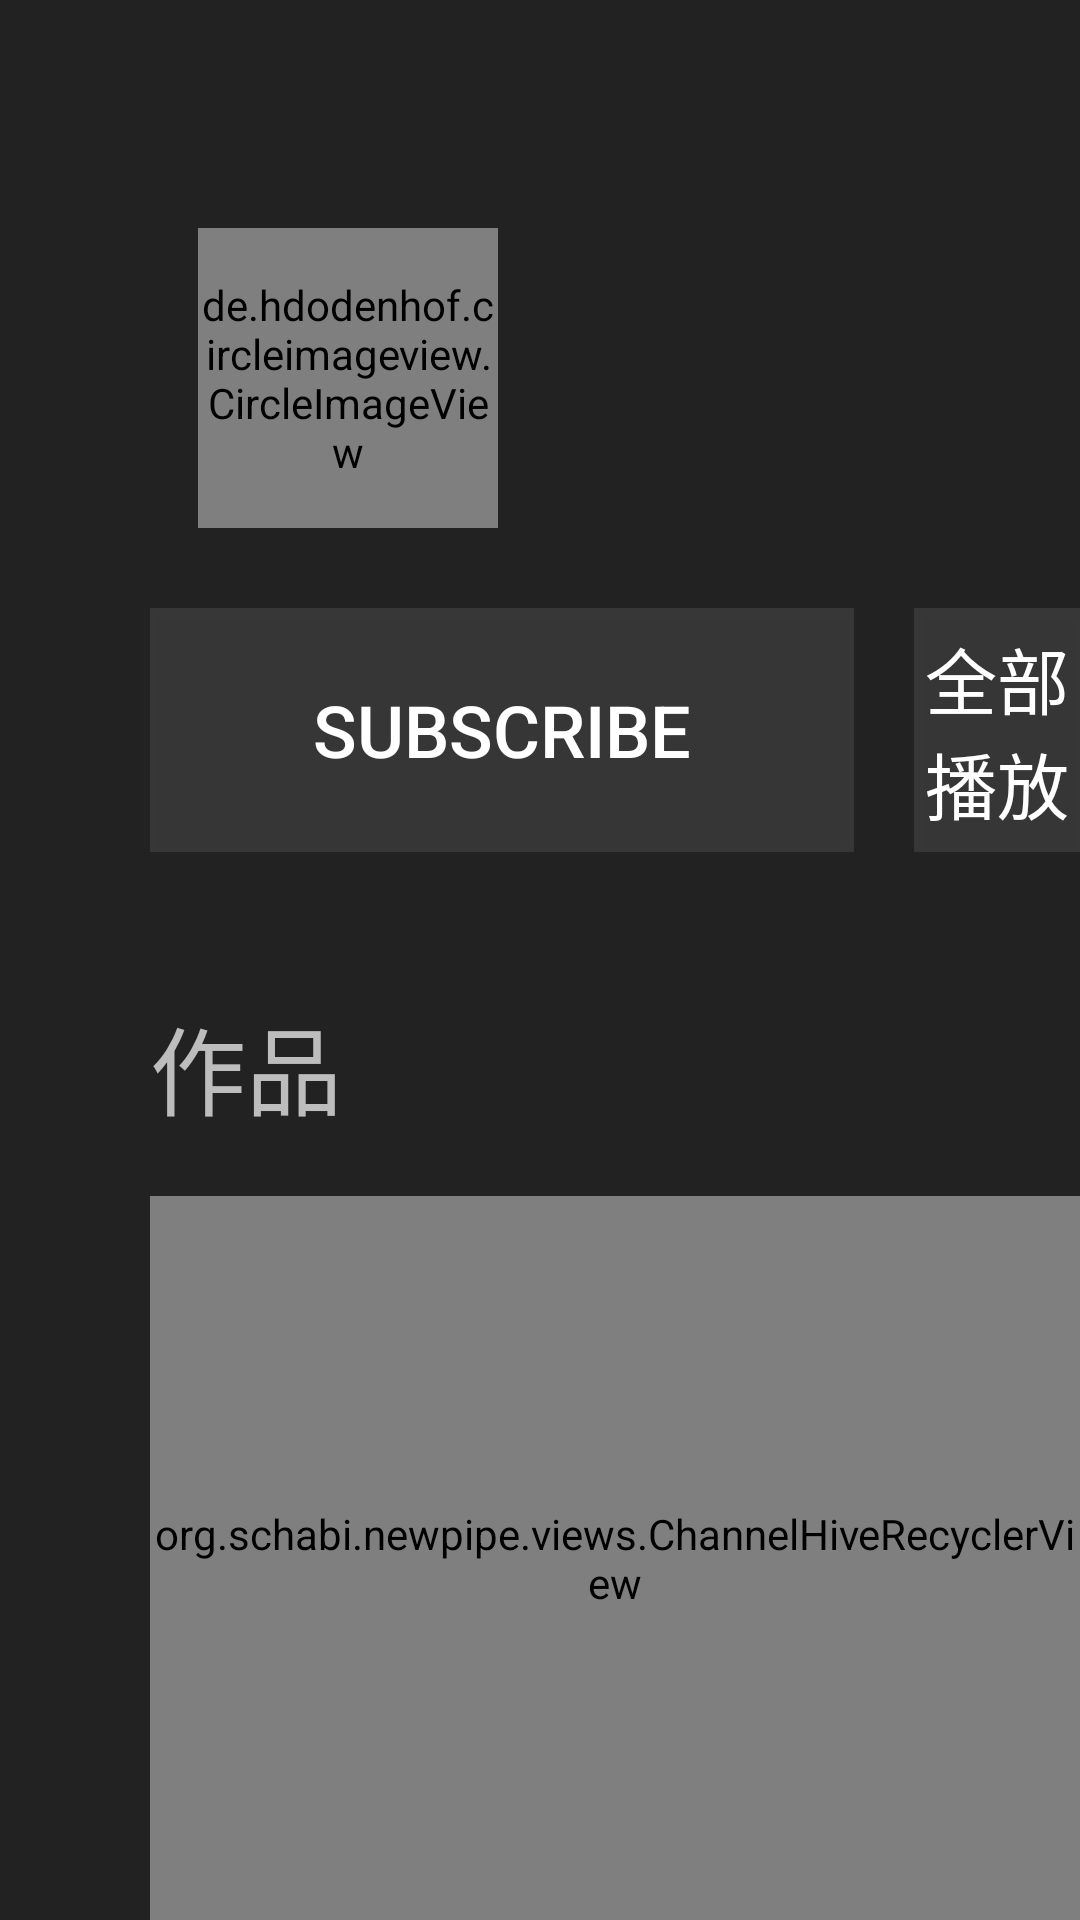

The Android layout XML behind this screen, and the referenced resources:
<!-- AndroidManifest.xml: application theme OpeningTheme -->
<!-- res/layout/fragment_channel.xml -->
<?xml version="1.0" encoding="utf-8"?>
<RelativeLayout xmlns:android="http://schemas.android.com/apk/res/android"
    xmlns:tools="http://schemas.android.com/tools"
    android:layout_width="match_parent"
    android:layout_height="match_parent">

    <RelativeLayout
        android:id="@+id/channel_header_layout"
        android:layout_width="wrap_content"
        android:layout_height="wrap_content">

        <ImageView
            android:id="@+id/channel_background"
            android:layout_width="match_parent"
            android:layout_height="match_parent"
            android:layout_alignParentTop="true"
            android:background="@drawable/subscrib_background"
            android:scaleType="fitXY" />

        <RelativeLayout
            android:id="@+id/channel_metadata"
            android:layout_width="match_parent"
            android:layout_height="wrap_content"
            android:layout_alignParentTop="true">

            <ImageView
                android:id="@+id/channel_banner_image"
                android:layout_width="match_parent"
                android:layout_height="wrap_content"
                android:background="@android:color/black"
                android:fitsSystemWindows="true"
                android:scaleType="centerCrop"
                android:src="@drawable/channel_banner"
                android:visibility="gone"
                tools:ignore="ContentDescription" />

            <de.hdodenhof.circleimageview.CircleImageView
                android:id="@+id/channel_avatar_view"
                android:layout_width="100dp"
                android:layout_height="100dp"
                android:layout_marginLeft="66dp"
                android:layout_marginTop="76dp"
                android:src="@drawable/buddy"
                tools:ignore="RtlHardcoded" />

            
            <TextView
                android:id="@+id/channel_title_view"
                android:layout_width="match_parent"
                android:layout_height="wrap_content"
                android:layout_below="@id/channel_banner_image"
                android:layout_marginLeft="26.7dp"
                android:layout_marginTop="83.3dp"
                android:layout_toRightOf="@+id/channel_avatar_view"
                android:ellipsize="end"
                android:lines="1"
                android:textAppearance="?android:attr/textAppearanceLarge"
                android:textSize="46.7sp"
                tools:ignore="RtlHardcoded"
                tools:text="Lorem ipsum dolor" />

            <TextView
                android:id="@+id/channel_subscriber_view"
                android:layout_width="match_parent"
                android:layout_height="wrap_content"
                android:layout_below="@+id/channel_title_view"
                android:layout_marginLeft="26.7dp"
                android:layout_toRightOf="@+id/channel_avatar_view"
                android:ellipsize="end"
                android:lines="1"
                android:textSize="20sp"
                android:visibility="gone"
                tools:ignore="RtlHardcoded"
                tools:text="123,141,411 subscribers"
                tools:visibility="visible" />

            <Button
                android:id="@+id/channel_subscribe_button"
                android:layout_width="234.7dp"
                android:layout_height="81.3dp"
                android:layout_below="@+id/channel_avatar_view"
                android:layout_marginLeft="50dp"
                android:layout_marginTop="26.7dp"
                android:background="@drawable/img_selector_btn"
                android:text="@string/subscribe_button_title"
                android:textColor="@color/white"
                android:textSize="24sp" />

            <Button
                android:id="@+id/play_all"
                android:layout_width="234.7dp"
                android:layout_height="81.3dp"
                android:layout_below="@+id/channel_avatar_view"
                android:nextFocusRight="@id/play_all"
                android:layout_marginLeft="20dp"
                android:layout_marginTop="26.7dp"
                android:layout_toRightOf="@+id/channel_subscribe_button"
                android:background="@drawable/img_selector_btn"
                android:text="全部播放"
                android:textColor="@color/white"
                android:textSize="24sp" />

            <TextView
                android:id="@+id/subscriber_works"
                android:layout_width="wrap_content"
                android:layout_height="wrap_content"
                android:layout_below="@+id/channel_subscribe_button"
                android:layout_marginBottom="@dimen/fragment_video_detail_dp_20"
                android:layout_marginLeft="50dp"
                android:layout_marginTop="48dp"
                android:text="作品"
                android:textSize="@dimen/fragment_video_detail_sp_32" />
        </RelativeLayout>

        <org.schabi.newpipe.views.ChannelHiveRecyclerView
            android:id="@+id/items_list"
            android:layout_width="match_parent"
            android:layout_height="match_parent"
            android:layout_below="@+id/channel_metadata"
            android:focusable="true"
            android:layout_marginLeft="50dp"
            android:descendantFocusability="afterDescendants"
            android:scrollbars="none"
            tools:listitem="@layout/list_stream_item" />

    </RelativeLayout>



    <ProgressBar
        android:id="@+id/loading_progress_bar"
        android:layout_width="wrap_content"
        android:layout_height="wrap_content"
        android:layout_centerInParent="true"
        android:indeterminate="true"
        android:visibility="gone"
        tools:visibility="visible" />

    <LinearLayout
        android:id="@+id/empty_state_view"
        android:layout_width="wrap_content"
        android:layout_height="wrap_content"
        android:layout_centerInParent="true"
        android:orientation="vertical"
        android:paddingTop="90dp"
        android:visibility="gone"
        tools:visibility="visible">

        <TextView
            android:layout_width="wrap_content"
            android:layout_height="wrap_content"
            android:layout_gravity="center"
            android:layout_marginBottom="10dp"
            android:fontFamily="monospace"
            android:text="(╯°-°)╯"
            android:textSize="35sp"
            tools:ignore="HardcodedText,UnusedAttribute" />

        <TextView
            android:layout_width="wrap_content"
            android:layout_height="wrap_content"
            android:layout_gravity="center"
            android:text="@string/empty_view_no_videos"
            android:textSize="24sp" />

    </LinearLayout>

    
    <include
        android:id="@+id/error_panel"
        layout="@layout/error_retry"
        android:layout_width="wrap_content"
        android:layout_height="wrap_content"
        android:layout_centerInParent="true"
        android:layout_marginTop="50dp"
        android:visibility="gone"
        tools:visibility="visible" />

    <View
        android:layout_width="match_parent"
        android:layout_height="4dp"
        android:layout_alignParentTop="true"
        android:background="?attr/toolbar_shadow_drawable" />

</RelativeLayout>
<!-- res/layout/list_stream_item.xml (included above) -->
<?xml version="1.0" encoding="utf-8"?>
<RelativeLayout
    xmlns:android="http://schemas.android.com/apk/res/android"
    xmlns:tools="http://schemas.android.com/tools"
    android:id="@+id/itemRoot"
    android:layout_width="wrap_content"
    android:layout_height="@dimen/item_imgw267"
    android:background="@drawable/img_selector"
    android:clickable="true"
    android:focusable="true"
    android:padding="@dimen/video_item_search_padding">

    <ImageView
        android:id="@+id/itemThumbnailView"
        android:layout_width="@dimen/item_imgw267"
        android:layout_height="@dimen/item_imgh150"
        android:layout_alignParentTop="true"
        android:layout_centerHorizontal="true"
        android:contentDescription="@string/list_thumbnail_view_description"
        android:scaleType="centerCrop"
        android:src="@drawable/dummy_thumbnail"
        tools:ignore="RtlHardcoded"/>

    <TextView
        android:id="@+id/itemDurationView"
        android:layout_width="@dimen/time_w36"
        android:layout_height="@dimen/time_h19"
        android:layout_alignBottom="@id/itemThumbnailView"
        android:layout_alignRight="@id/itemThumbnailView"
        android:layout_marginBottom="@dimen/video_item_search_duration_margin"
        android:layout_marginRight="@dimen/video_item_search_duration_margin"
        android:background="@color/duration_background_color"
        android:paddingBottom="@dimen/video_item_search_duration_vertical_padding"
        android:paddingLeft="@dimen/video_item_search_duration_horizontal_padding"
        android:paddingRight="@dimen/video_item_search_duration_horizontal_padding"
        android:paddingTop="@dimen/video_item_search_duration_vertical_padding"
        android:textAllCaps="true"
        android:textAppearance="?android:attr/textAppearanceSmall"
        android:textColor="@color/duration_text_color"
        android:textSize="@dimen/time_sp_13"
        tools:ignore="RtlHardcoded"
        tools:text="1:09:10"/>
<RelativeLayout
    android:layout_width="@dimen/item_imgw267"
    android:layout_height="match_parent"
    android:layout_below="@+id/itemThumbnailView"
    android:layout_centerHorizontal="true"
    android:background="#1D1D1D">
    <TextView
        android:id="@+id/itemVideoTitleView"
        android:layout_width="@dimen/titile_w241"
        android:layout_height="@dimen/titile_h56"
        android:layout_alignParentTop="true"
        android:layout_centerHorizontal="true"
        android:layout_marginTop="@dimen/fragment_main_margin_2"
        android:ellipsize="end"
        android:maxLines="2"
        android:textAppearance="?android:attr/textAppearanceLarge"
        android:textSize="@dimen/title_sp20"
        android:textColor="@color/white"
        tools:text="Lorem ipsum dolor sit amet, consectetur adipiscing elit. Nunc tristique vitae sem vitae blanditLorem ipsumLorem ipsumLorem ipsumLorem ipsumLorem ipsumLorem ipsumLorem ipsum" />

    <TextView
        android:id="@+id/itemUploaderView"
        android:layout_width="@dimen/titile_w241"
        android:layout_height="wrap_content"
        android:layout_alignLeft="@+id/itemVideoTitleView"
        android:layout_alignParentTop="true"
        android:layout_alignStart="@+id/itemVideoTitleView"
        android:layout_marginTop="@dimen/fragment_main_margin_50"
        android:ellipsize="end"
        android:lines="1"
        android:textAppearance="?android:attr/textAppearanceSmall"
        android:textColor="#9B9B9B"
        android:textSize="@dimen/title_sp16"
        tools:text="Uploader" />

    <TextView
        android:id="@+id/itemAdditionalDetails"
        android:layout_width="@dimen/titile_w241"
        android:layout_height="wrap_content"
        android:layout_alignParentBottom="true"
        android:layout_alignStart="@+id/itemVideoTitleView"
        android:layout_alignLeft="@+id/itemVideoTitleView"
        android:layout_marginBottom="@dimen/fragment_main_margin_2"
        android:lines="1"
        android:ellipsize="end"
        android:textAppearance="?android:attr/textAppearanceSmall"
        android:textSize="@dimen/title_sp16"
        android:textColor="#9B9B9B"
        tools:text="2 years ago • 10M views" />
</RelativeLayout>
</RelativeLayout>
<!-- res/layout/error_retry.xml (included above) -->
<?xml version="1.0" encoding="utf-8"?>
<LinearLayout
    xmlns:android="http://schemas.android.com/apk/res/android"
    xmlns:tools="http://schemas.android.com/tools"
    android:layout_width="match_parent"
    android:layout_height="wrap_content"
    android:padding="@dimen/error_retry_margin_16"
    android:gravity="center_horizontal"
    android:orientation="vertical">

    <TextView
        android:id="@+id/error_message_view"
        android:layout_width="wrap_content"
        android:layout_height="wrap_content"
        android:text="@string/general_error"
        android:gravity="center"
        android:textSize="@dimen/title_sp16"
        android:textStyle="bold"
        tools:text="Network error"/>

    <Button
        android:id="@+id/error_button_retry"
        android:layout_width="wrap_content"
        android:layout_height="wrap_content"
        android:layout_margin="@dimen/error_retry_margin_8"
        android:text="@string/retry"
        android:textAlignment="center"
        android:textAllCaps="true"
        android:textAppearance="@style/TextAppearance.AppCompat.Body1"
        android:textSize="@dimen/title_sp16"
        android:theme="@style/RedButton"/>

</LinearLayout>
<!-- resources referenced by this layout -->
<resources>
  <color name="duration_background_color">#AA000000</color>
  <color name="duration_text_color">#EEFFFFFF</color>
  <color name="white">#FFFFFF</color>
  <dimen name="error_retry_margin_16">16dp</dimen>
  <dimen name="error_retry_margin_8">8dp</dimen>
  <dimen name="fragment_main_margin_2">2dp</dimen>
  <dimen name="fragment_main_margin_50">50dp</dimen>
  <dimen name="fragment_video_detail_dp_20">20dp</dimen>
  <dimen name="fragment_video_detail_sp_32">32sp</dimen>
  <dimen name="item_imgh150">150dp</dimen>
  <dimen name="item_imgw267">267dp</dimen>
  <dimen name="time_h19">19dp</dimen>
  <dimen name="time_sp_13">13sp</dimen>
  <dimen name="time_w36">36dp</dimen>
  <dimen name="titile_h56">56dp</dimen>
  <dimen name="titile_w241">241dp</dimen>
  <dimen name="title_sp16">16sp</dimen>
  <dimen name="title_sp20">20sp</dimen>
  <dimen name="video_item_search_duration_horizontal_padding">5sp</dimen>
  <dimen name="video_item_search_duration_margin">2dp</dimen>
  <dimen name="video_item_search_duration_vertical_padding">1sp</dimen>
  <dimen name="video_item_search_padding">12dp</dimen>
  <!-- drawable img_selector (drawable) -->
  <?xml version="1.0" encoding="utf-8"?>
  
  <selector xmlns:android="http://schemas.android.com/apk/res/android">
      <item android:state_focused="true" android:state_pressed="true" android:drawable="@drawable/img_background" ></item>
      <item android:state_focused="true" android:state_pressed="false" android:drawable="@drawable/img_background"></item>
      <item android:drawable="@drawable/shape1"></item>
  
  </selector>
  <!-- drawable img_selector_btn (drawable) -->
  <?xml version="1.0" encoding="utf-8"?>
  <selector xmlns:android="http://schemas.android.com/apk/res/android">
      <item android:drawable="@drawable/focus_btn_canvas" android:state_focused="true" android:state_pressed="true"></item>
      <item android:drawable="@drawable/focus_btn_canvas" android:state_focused="true" android:state_pressed="false"></item>
      <item android:drawable="@drawable/shape_bg"></item>
  
  </selector>
  <string name="empty_view_no_videos" translatable="false">@string/no_videos</string>
  <string name="general_error">Error</string>
  <string name="list_thumbnail_view_description">Video preview thumbnail</string>
  <string name="retry">Retry</string>
  <string name="subscribe_button_title">Subscribe</string>
  <style name="OpeningTheme" parent="Theme.AppCompat.NoActionBar">
          <item name="colorPrimary">@android:color/transparent</item>
          <item name="colorPrimaryDark">@android:color/transparent</item>
          <item name="colorAccent">@android:color/transparent</item>
  
          <item name="android:windowBackground">@color/dark_background_color</item>
      </style>
  <!-- drawable img_background: png bitmap (drawable-hdpi, 7702 bytes) -->
  <!-- drawable shape1 (drawable) -->
  <?xml version="1.0" encoding="utf-8"?>
  
  <shape xmlns:android="http://schemas.android.com/apk/res/android"
      android:shape="rectangle" >
  
  
      
      <solid android:color="#00000000"/>
  
  
    
  
  
  
  
  
  
  </shape>
  <!-- drawable focus_btn_canvas (drawable) -->
  <?xml version="1.0" encoding="utf-8"?>
  <shape xmlns:android="http://schemas.android.com/apk/res/android"
      android:shape="rectangle" >
  
  
      
      <solid android:color="#18FFFFFF"/>
  
      <stroke
          android:width="4dp"
          android:color="#ffffff"
          android:dashWidth="15dp"
          android:dashGap="0dp"/>
  
      
  
  
  
  
  
  
  </shape>
  <!-- drawable shape_bg (drawable) -->
  <?xml version="1.0" encoding="utf-8"?>
  <shape xmlns:android="http://schemas.android.com/apk/res/android"
      android:shape="rectangle" >
  
  
      
      <solid android:color="#18FFFFFF"/>
  
  
    
  
  
  
  
  
  
  </shape>
  <color name="dark_background_color">#222222</color>
</resources>
